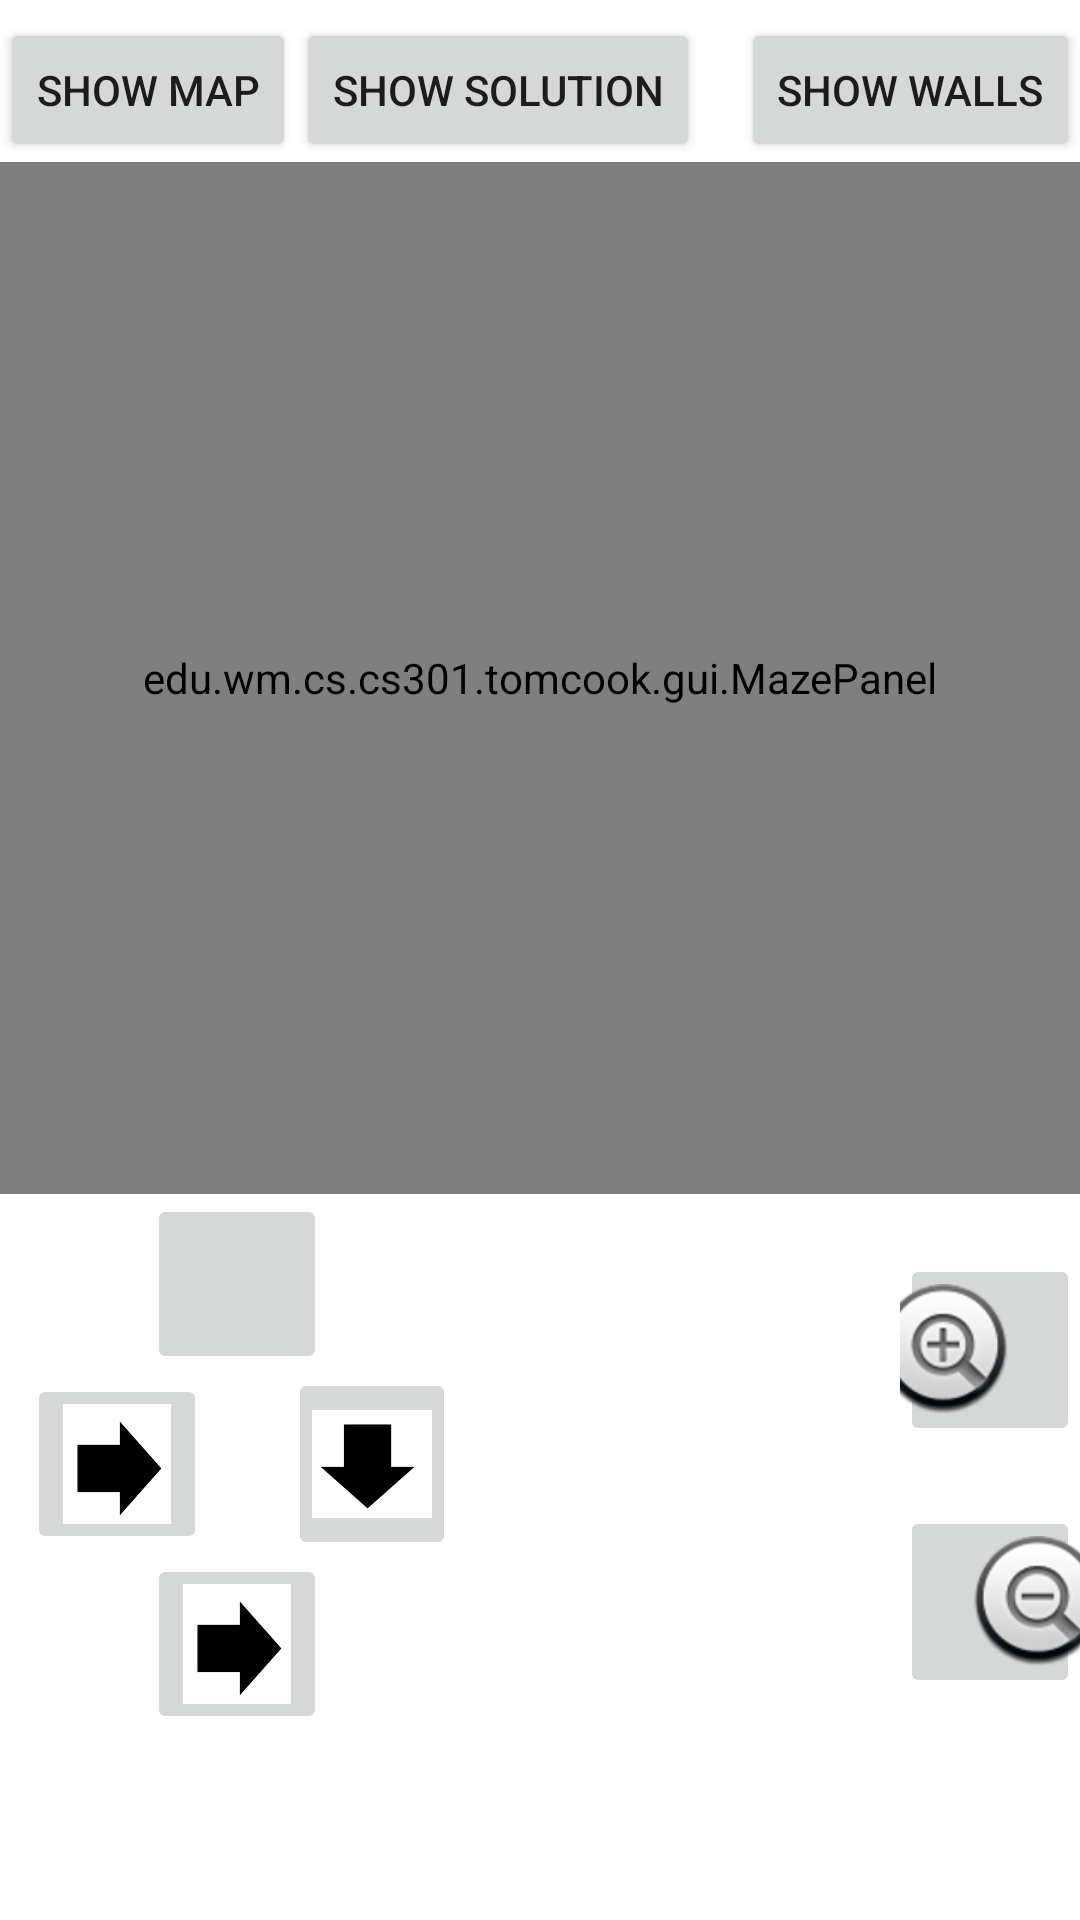

Produce the Android XML layout that renders to this screen, including the resource entries it uses.
<!-- AndroidManifest.xml: application theme Theme.AMazeByTomCook -->
<!-- res/layout/activity_play_manually.xml -->
<?xml version="1.0" encoding="utf-8"?>
<RelativeLayout xmlns:android="http://schemas.android.com/apk/res/android"
    xmlns:app="http://schemas.android.com/apk/res-auto"
    xmlns:tools="http://schemas.android.com/tools"
    android:layout_width="match_parent"
    android:layout_height="match_parent"
    tools:context=".gui.PlayManuallyActivity">

    <Button
        android:id="@+id/buttonMap"
        android:layout_width="wrap_content"
        android:layout_height="wrap_content"
        android:layout_alignParentStart="true"
        android:layout_alignParentTop="true"
        android:layout_marginTop="6dp"
        android:text="@string/Map"
        android:onClick="toggle"/>

    <Button
        android:id="@+id/buttonSolution"
        android:layout_width="wrap_content"
        android:layout_height="wrap_content"
        android:layout_toRightOf="@id/buttonMap"
        android:layout_marginTop="6dp"
        android:text="@string/Solution"
        android:onClick="toggle"/>

    <Button
        android:id="@+id/buttonWalls"
        android:layout_width="wrap_content"
        android:layout_height="wrap_content"
        android:layout_alignParentTop="true"
        android:layout_alignParentEnd="true"
        android:layout_marginTop="6dp"
        android:layout_marginEnd="0dp"
        android:text="@string/Walls"
        android:onClick="toggle"/>

    <edu.wm.cs.cs301.tomcook.gui.MazePanel
        android:id="@+id/mazePanel"
        android:layout_width="396dp"
        android:layout_below="@id/buttonWalls"
        android:layout_height="344dp"/>

    <ImageButton
        android:id="@+id/imageWalk"
        android:layout_width="60dp"
        android:layout_height="60dp"
        android:layout_marginStart="49dp"
        android:layout_below="@id/mazePanel"
        android:scaleType="fitXY"
        app:srcCompat="@drawable/arrowup" />

    <ImageButton
        android:id="@+id/imageRight"
        android:layout_width="60dp"
        android:layout_height="60dp"
        android:layout_marginStart="94dp"
        android:layout_below="@id/imageWalk"
        android:rotation="90"
        android:scaleType="fitXY"
        app:srcCompat="@drawable/arrowright" />

    <ImageButton
        android:id="@+id/imageLeft"
        android:layout_width="60dp"
        android:layout_height="60dp"
        android:layout_marginStart="9dp"
        android:layout_below="@id/imageWalk"
        android:scaleType="fitXY"
        app:srcCompat="@drawable/arrowleft" />

    <ImageButton
        android:id="@+id/imageBack"
        android:layout_width="60dp"
        android:layout_height="60dp"
        android:layout_marginStart="49dp"
        android:layout_below="@id/imageLeft"
        android:scaleType="fitXY"
        app:srcCompat="@drawable/arrowdown" />

    <ImageButton
        android:id="@+id/imageZoomIn"
        android:layout_width="80dp"
        android:layout_height="wrap_content"
        android:layout_marginStart="300dp"
        android:layout_marginTop="20dp"
        android:layout_below="@id/mazePanel"
        app:srcCompat="@android:drawable/btn_plus" />

    <ImageButton
        android:id="@+id/imageZoomOut"
        android:layout_width="79dp"
        android:layout_height="wrap_content"
        android:layout_marginStart="300dp"
        android:layout_marginTop="20dp"
        android:layout_below="@id/imageZoomIn"
        app:srcCompat="@android:drawable/btn_minus" />

</RelativeLayout>
<!-- resources referenced by this layout -->
<resources>
  <!-- drawable arrowdown: jpg bitmap (drawable, 6098 bytes) -->
  <!-- drawable arrowleft: jpg bitmap (drawable, 6098 bytes) -->
  <!-- drawable arrowright: jpg bitmap (drawable, 6098 bytes) -->
  <string name="Map">Show Map</string>
  <string name="Solution">Show Solution</string>
  <string name="Walls">Show Walls</string>
  <style name="Theme.AMazeByTomCook" parent="Theme.MaterialComponents.DayNight.DarkActionBar">
          
          <item name="colorPrimary">@color/black</item>
          <item name="colorPrimaryVariant">@color/purple_700</item>
          <item name="colorOnPrimary">@color/white</item>
          
          <item name="colorSecondary">@color/gold</item>
          <item name="colorSecondaryVariant">@color/teal_700</item>
          <item name="colorOnSecondary">@color/black</item>
          
          <item name="android:statusBarColor" tools:targetApi="l">?attr/colorPrimaryVariant</item>
          
      </style>
  <color name="black">#FF000000</color>
  <color name="purple_700">#FF3700B3</color>
  <color name="white">#FFFFFFFF</color>
  <color name="gold">#D9B400</color>
  <color name="teal_700">#FF018786</color>
</resources>
